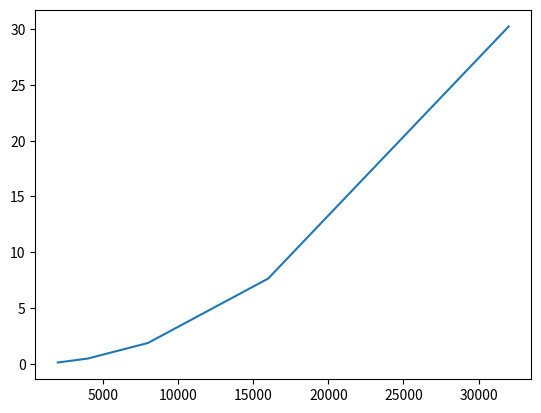

The script that saved this image:
import matplotlib.pyplot as plt

x = [
2000,
4000,
8000,
16000,
32000,
]

y = [
0.1133,
0.4668,
1.8610,
7.6417,
30.2482,
]

plt.plot(x, y)
plt.show()